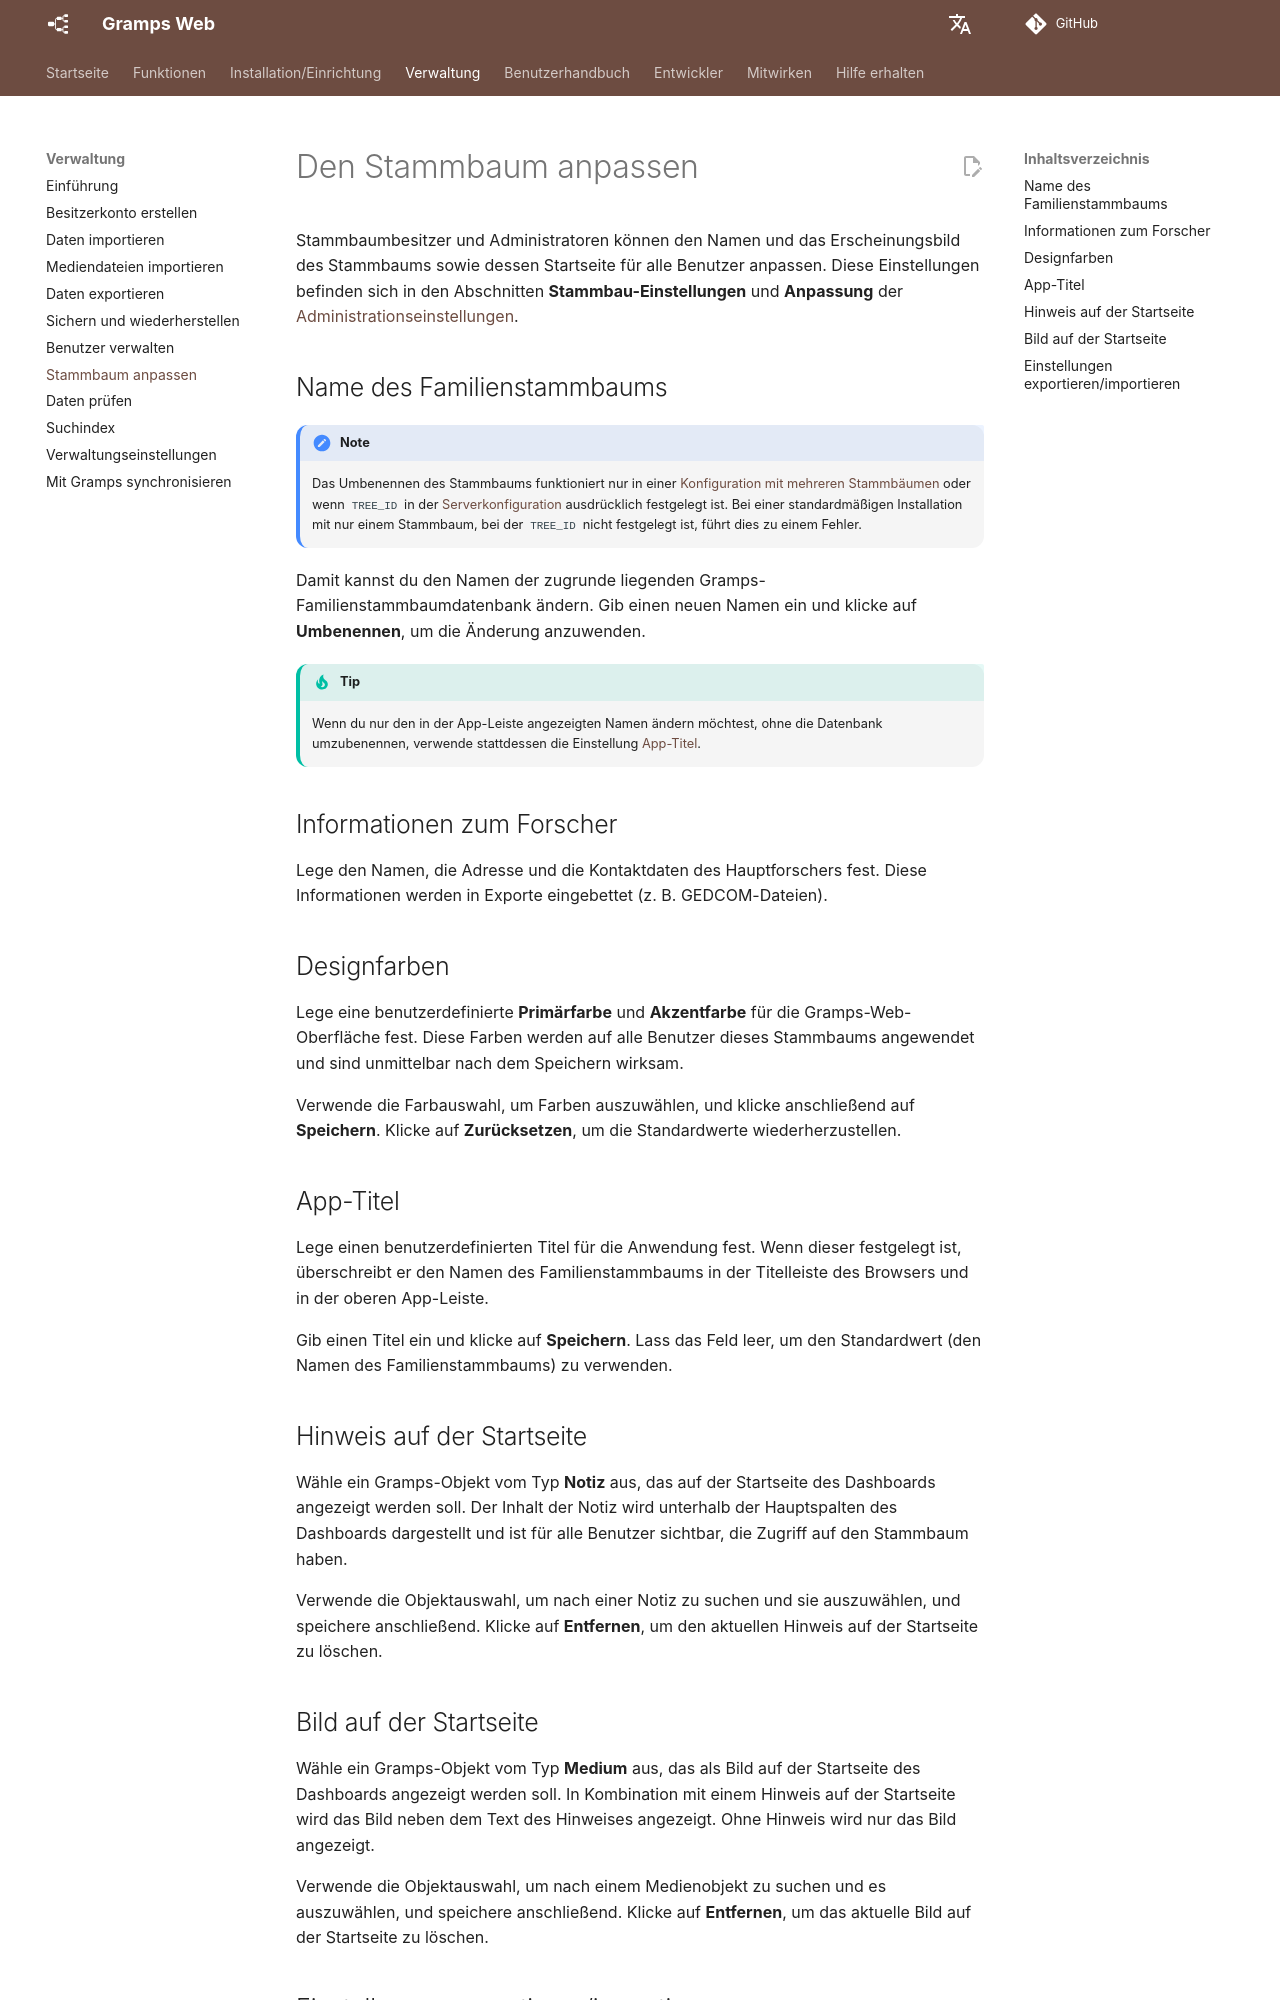

repository: gramps-project/gramps-web-docs · page: de/administration/customization/index.html · generator: mkdocs

# Den Stammbaum anpassen

Stammbaumbesitzer und Administratoren können den Namen und das Erscheinungsbild des Stammbaums sowie dessen Startseite für alle Benutzer anpassen. Diese Einstellungen befinden sich in den Abschnitten **Stammbau-Einstellungen** und **Anpassung** der [Administrationseinstellungen](settings.md).

## Name des Familienstammbaums

!!! note
    Das Umbenennen des Stammbaums funktioniert nur in einer [Konfiguration mit mehreren Stammbäumen](../install_setup/multi-tree.md) oder wenn `TREE_ID` in der [Serverkonfiguration](../install_setup/configuration.md) ausdrücklich festgelegt ist. Bei einer standardmäßigen Installation mit nur einem Stammbaum, bei der `TREE_ID` nicht festgelegt ist, führt dies zu einem Fehler.

Damit kannst du den Namen der zugrunde liegenden Gramps-Familienstammbaumdatenbank ändern. Gib einen neuen Namen ein und klicke auf **Umbenennen**, um die Änderung anzuwenden.

!!! tip
    Wenn du nur den in der App-Leiste angezeigten Namen ändern möchtest, ohne die Datenbank umzubenennen, verwende stattdessen die Einstellung [App-Titel](#app-title).

## Informationen zum Forscher

Lege den Namen, die Adresse und die Kontaktdaten des Hauptforschers fest. Diese Informationen werden in Exporte eingebettet (z. B. GEDCOM-Dateien).

## Designfarben

Lege eine benutzerdefinierte **Primärfarbe** und **Akzentfarbe** für die Gramps-Web-Oberfläche fest. Diese Farben werden auf alle Benutzer dieses Stammbaums angewendet und sind unmittelbar nach dem Speichern wirksam.

Verwende die Farbauswahl, um Farben auszuwählen, und klicke anschließend auf **Speichern**. Klicke auf **Zurücksetzen**, um die Standardwerte wiederherzustellen.

## App-Titel

Lege einen benutzerdefinierten Titel für die Anwendung fest. Wenn dieser festgelegt ist, überschreibt er den Namen des Familienstammbaums in der Titelleiste des Browsers und in der oberen App-Leiste.

Gib einen Titel ein und klicke auf **Speichern**. Lass das Feld leer, um den Standardwert (den Namen des Familienstammbaums) zu verwenden.

## Hinweis auf der Startseite

Wähle ein Gramps-Objekt vom Typ **Notiz** aus, das auf der Startseite des Dashboards angezeigt werden soll. Der Inhalt der Notiz wird unterhalb der Hauptspalten des Dashboards dargestellt und ist für alle Benutzer sichtbar, die Zugriff auf den Stammbaum haben.

Verwende die Objektauswahl, um nach einer Notiz zu suchen und sie auszuwählen, und speichere anschließend. Klicke auf **Entfernen**, um den aktuellen Hinweis auf der Startseite zu löschen.
